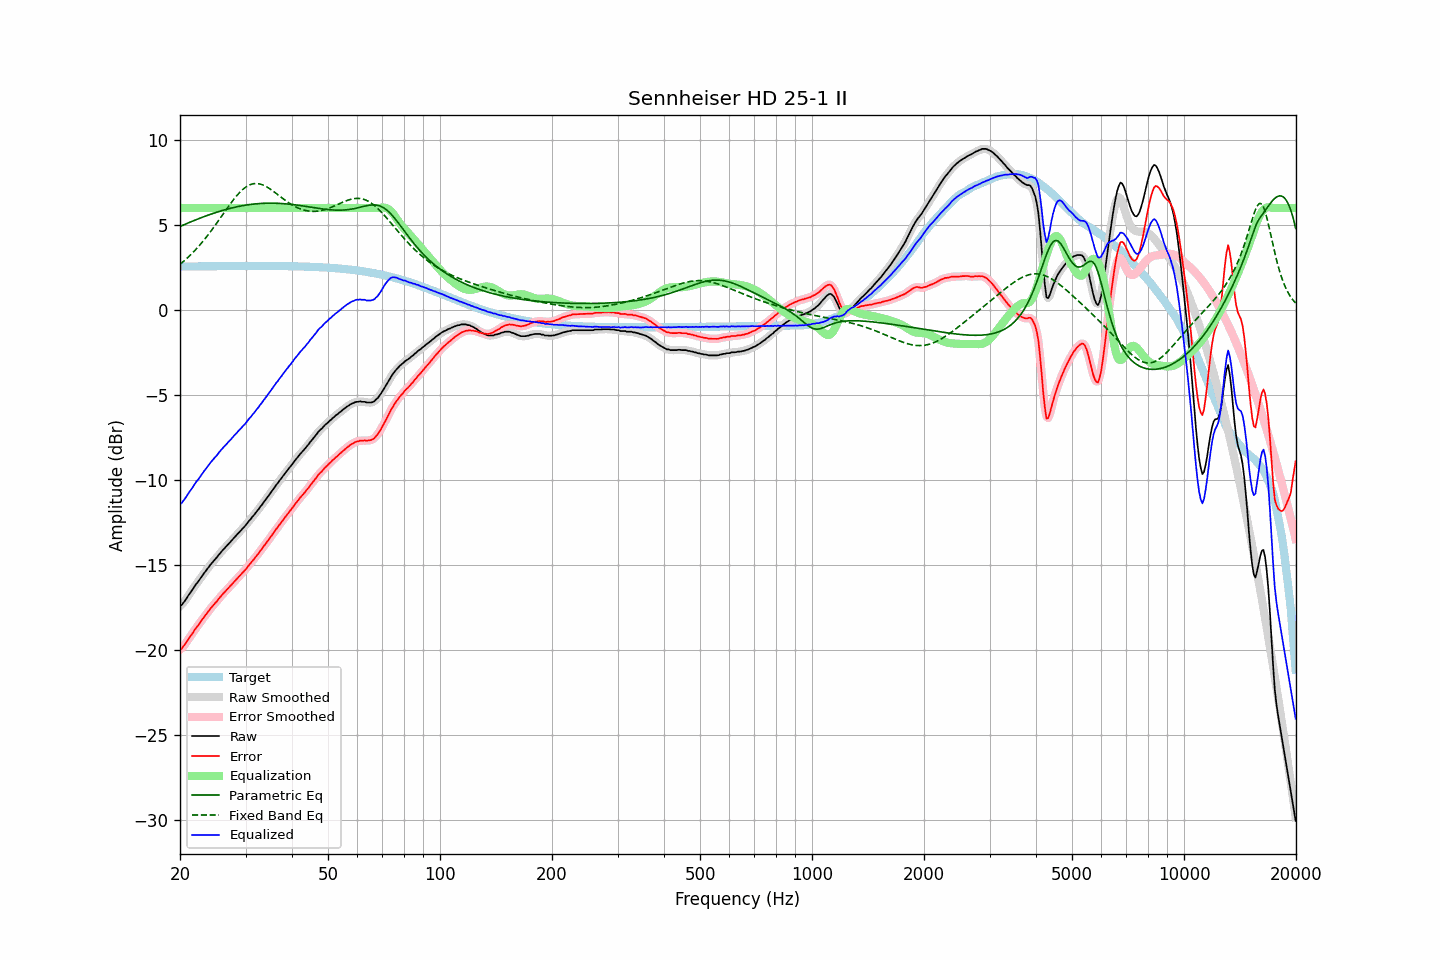

Source data for this figure (header and first rows):
frequency, raw, error, smoothed, error_smoothed, equalization, parametric_eq, fixed_band_eq, equalized_raw, equalized_smoothed, target
20.00, -17.39, -19.95, -17.41, -19.97, 6.00, 4.92, 2.69, -11.39, -11.41, 2.56
20.20, -17.34, -19.90, -17.32, -19.88, 6.00, 4.96, 2.77, -11.34, -11.32, 2.56
20.40, -17.22, -19.78, -17.21, -19.78, 6.00, 5.00, 2.85, -11.22, -11.21, 2.56
20.61, -17.09, -19.66, -17.10, -19.66, 6.00, 5.04, 2.93, -11.09, -11.10, 2.56
20.81, -16.96, -19.52, -16.95, -19.52, 6.00, 5.08, 3.02, -10.96, -10.95, 2.56
21.02, -16.80, -19.37, -16.81, -19.38, 6.00, 5.12, 3.10, -10.80, -10.81, 2.56
21.23, -16.67, -19.24, -16.67, -19.24, 6.00, 5.16, 3.19, -10.67, -10.67, 2.57
21.44, -16.54, -19.11, -16.53, -19.10, 6.00, 5.20, 3.29, -10.54, -10.53, 2.57
21.66, -16.40, -18.97, -16.39, -18.96, 6.00, 5.24, 3.38, -10.40, -10.39, 2.57
21.87, -16.25, -18.82, -16.26, -18.82, 6.00, 5.28, 3.48, -10.25, -10.26, 2.57
22.09, -16.11, -18.68, -16.12, -18.69, 6.00, 5.32, 3.58, -10.11, -10.12, 2.57
22.31, -16.00, -18.57, -15.99, -18.56, 6.00, 5.35, 3.69, -10.00, -9.99, 2.57
22.54, -15.86, -18.44, -15.86, -18.43, 6.00, 5.39, 3.79, -9.86, -9.86, 2.57
22.76, -15.72, -18.29, -15.73, -18.30, 6.00, 5.43, 3.90, -9.72, -9.73, 2.57
22.99, -15.60, -18.18, -15.59, -18.17, 6.00, 5.46, 4.01, -9.60, -9.59, 2.57
23.22, -15.46, -18.04, -15.47, -18.04, 6.00, 5.50, 4.13, -9.46, -9.47, 2.58
23.45, -15.34, -17.92, -15.34, -17.92, 6.00, 5.53, 4.25, -9.34, -9.34, 2.58
23.69, -15.21, -17.79, -15.21, -17.79, 6.00, 5.57, 4.37, -9.21, -9.21, 2.58
23.92, -15.09, -17.67, -15.09, -17.67, 6.00, 5.60, 4.49, -9.09, -9.09, 2.58
24.16, -14.96, -17.54, -14.96, -17.54, 6.00, 5.63, 4.61, -8.96, -8.96, 2.58
24.40, -14.85, -17.43, -14.85, -17.43, 6.00, 5.67, 4.74, -8.85, -8.85, 2.58
24.65, -14.73, -17.31, -14.74, -17.32, 6.00, 5.70, 4.87, -8.73, -8.74, 2.58
24.89, -14.63, -17.21, -14.63, -17.21, 6.00, 5.73, 5.00, -8.63, -8.63, 2.58
25.14, -14.53, -17.11, -14.52, -17.10, 6.00, 5.76, 5.13, -8.53, -8.52, 2.58
25.39, -14.40, -16.98, -14.40, -16.99, 6.00, 5.79, 5.27, -8.40, -8.40, 2.58
25.65, -14.28, -16.87, -14.29, -16.87, 6.00, 5.82, 5.40, -8.28, -8.29, 2.58
25.91, -14.17, -16.76, -14.17, -16.76, 6.00, 5.85, 5.54, -8.17, -8.17, 2.59
26.16, -14.07, -16.66, -14.07, -16.66, 6.00, 5.88, 5.67, -8.07, -8.07, 2.59
26.43, -13.97, -16.56, -13.97, -16.56, 6.00, 5.90, 5.81, -7.97, -7.97, 2.59
26.69, -13.87, -16.46, -13.87, -16.46, 6.00, 5.93, 5.94, -7.87, -7.87, 2.59
26.96, -13.76, -16.35, -13.77, -16.36, 6.00, 5.95, 6.07, -7.76, -7.77, 2.59
27.23, -13.66, -16.25, -13.66, -16.25, 6.00, 5.98, 6.20, -7.66, -7.66, 2.59
27.50, -13.56, -16.15, -13.56, -16.15, 6.00, 6.00, 6.33, -7.56, -7.56, 2.59
27.77, -13.45, -16.04, -13.45, -16.05, 6.00, 6.02, 6.46, -7.45, -7.45, 2.59
28.05, -13.35, -15.94, -13.35, -15.94, 6.00, 6.05, 6.58, -7.35, -7.35, 2.59
28.33, -13.25, -15.84, -13.25, -15.84, 6.00, 6.07, 6.69, -7.25, -7.25, 2.59
28.62, -13.14, -15.73, -13.15, -15.74, 6.00, 6.09, 6.80, -7.14, -7.15, 2.59
28.90, -13.04, -15.63, -13.04, -15.63, 6.00, 6.11, 6.91, -7.04, -7.04, 2.59
29.19, -12.94, -15.53, -12.94, -15.53, 6.00, 6.12, 7.00, -6.94, -6.94, 2.59
29.48, -12.83, -15.42, -12.84, -15.43, 6.00, 6.14, 7.09, -6.83, -6.84, 2.59
29.78, -12.73, -15.33, -12.73, -15.33, 6.00, 6.16, 7.17, -6.73, -6.73, 2.59
30.08, -12.63, -15.23, -12.62, -15.21, 6.00, 6.17, 7.24, -6.63, -6.62, 2.59
30.38, -12.50, -15.10, -12.51, -15.10, 6.00, 6.19, 7.30, -6.50, -6.51, 2.59
30.68, -12.38, -14.98, -12.39, -14.98, 6.00, 6.20, 7.35, -6.38, -6.39, 2.60
30.99, -12.28, -14.88, -12.27, -14.87, 6.00, 6.21, 7.39, -6.28, -6.27, 2.60
31.30, -12.15, -14.75, -12.16, -14.76, 6.00, 6.23, 7.42, -6.15, -6.16, 2.60
31.61, -12.05, -14.65, -12.04, -14.64, 6.00, 6.24, 7.43, -6.05, -6.04, 2.60
31.93, -11.92, -14.52, -11.93, -14.52, 6.00, 6.25, 7.44, -5.92, -5.93, 2.60
32.24, -11.80, -14.40, -11.80, -14.40, 6.00, 6.25, 7.44, -5.80, -5.80, 2.60
32.57, -11.69, -14.29, -11.68, -14.28, 6.00, 6.26, 7.43, -5.69, -5.68, 2.60
32.89, -11.55, -14.15, -11.56, -14.15, 6.00, 6.27, 7.41, -5.55, -5.56, 2.60
33.22, -11.44, -14.04, -11.43, -14.03, 6.00, 6.27, 7.38, -5.44, -5.43, 2.60
33.55, -11.30, -13.89, -11.30, -13.90, 6.00, 6.28, 7.34, -5.30, -5.30, 2.60
33.89, -11.18, -13.78, -11.18, -13.77, 6.00, 6.28, 7.29, -5.18, -5.18, 2.60
34.23, -11.05, -13.65, -11.05, -13.65, 6.00, 6.29, 7.24, -5.05, -5.05, 2.59
34.57, -10.92, -13.51, -10.92, -13.52, 6.00, 6.29, 7.19, -4.92, -4.92, 2.59
34.92, -10.80, -13.40, -10.79, -13.39, 6.00, 6.29, 7.12, -4.80, -4.79, 2.59
35.27, -10.65, -13.25, -10.66, -13.26, 6.00, 6.29, 7.06, -4.65, -4.66, 2.59
35.62, -10.53, -13.12, -10.53, -13.12, 6.00, 6.29, 6.99, -4.53, -4.53, 2.59
35.97, -10.40, -12.99, -10.40, -12.99, 6.00, 6.28, 6.92, -4.40, -4.40, 2.59
... 635 more rows
